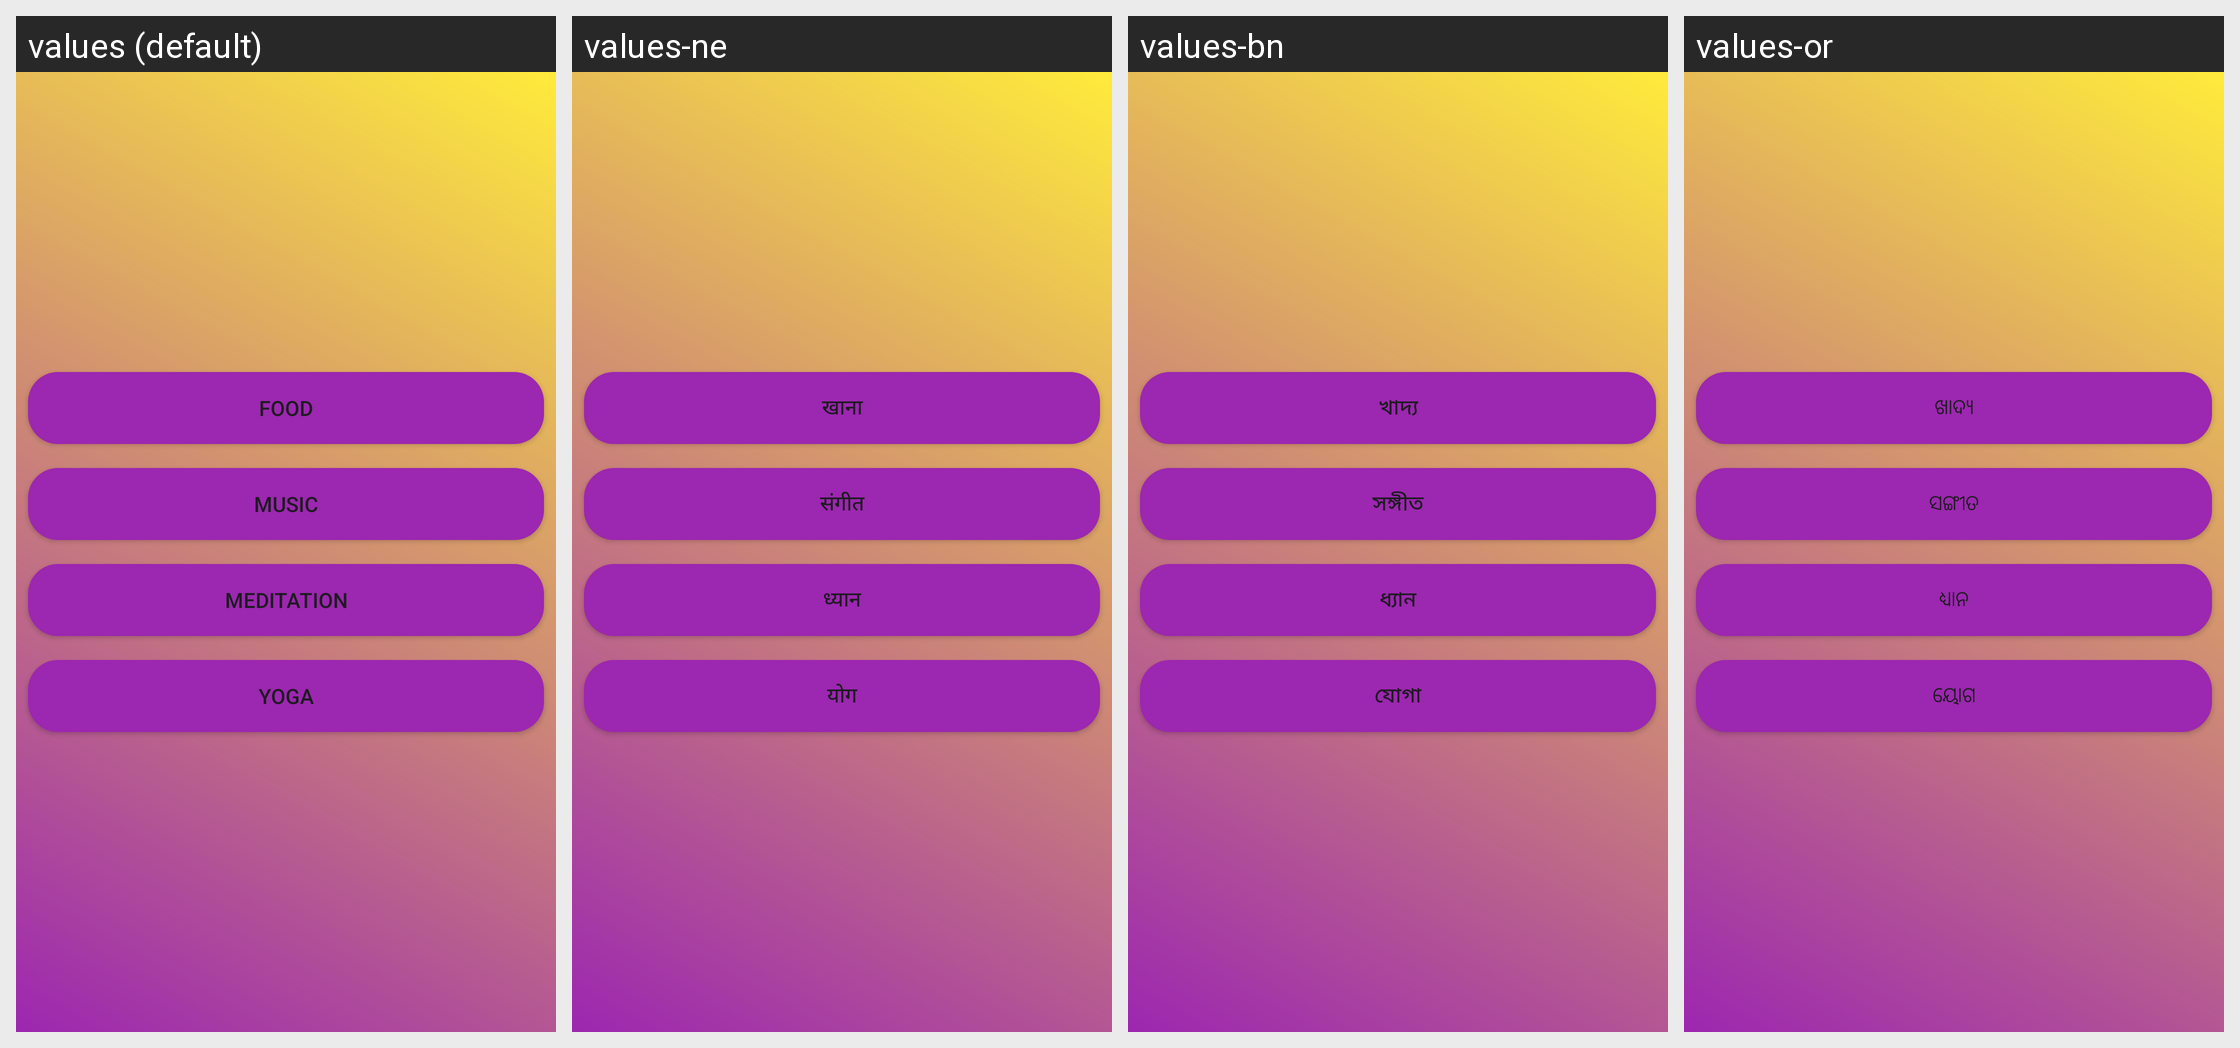

Locale-by-locale string values for the Android screen shown in this grid:
Android screen res/layout/fragment_trimester2.xml rendered under 4 locales, left to right: values (default), values-ne, values-bn, values-or. Device: Nexus 5 (rendered at 1080×1920; each locale shown at half size, 540×960, under a caption strip naming it); theme Theme.Amma.
Other locales in the repository, not shown: values-as, values-gu, values-hi, values-kn, values-ks, values-ml, values-mr, values-pa, values-sd, values-ta, values-te, values-ur.
Strings drawn on this screen, with the default value and each locale's value (text and hints the layout hard-codes, and strings that could not be matched under every locale, appear in the picture but are not listed):

food1
  values: Food
  values-ne: खाना
  values-bn: খাদ্য
  values-or: ଖାଦ୍ୟ

music1
  values: Music
  values-ne: संगीत
  values-bn: সঙ্গীত
  values-or: ସଙ୍ଗୀତ

meditation1
  values: Meditation
  values-ne: ध्यान
  values-bn: ধ্যান
  values-or: ଧ୍ୟାନ

yoga1
  values: Yoga
  values-ne: योग
  values-bn: যোগা
  values-or: ୟୋଗ
